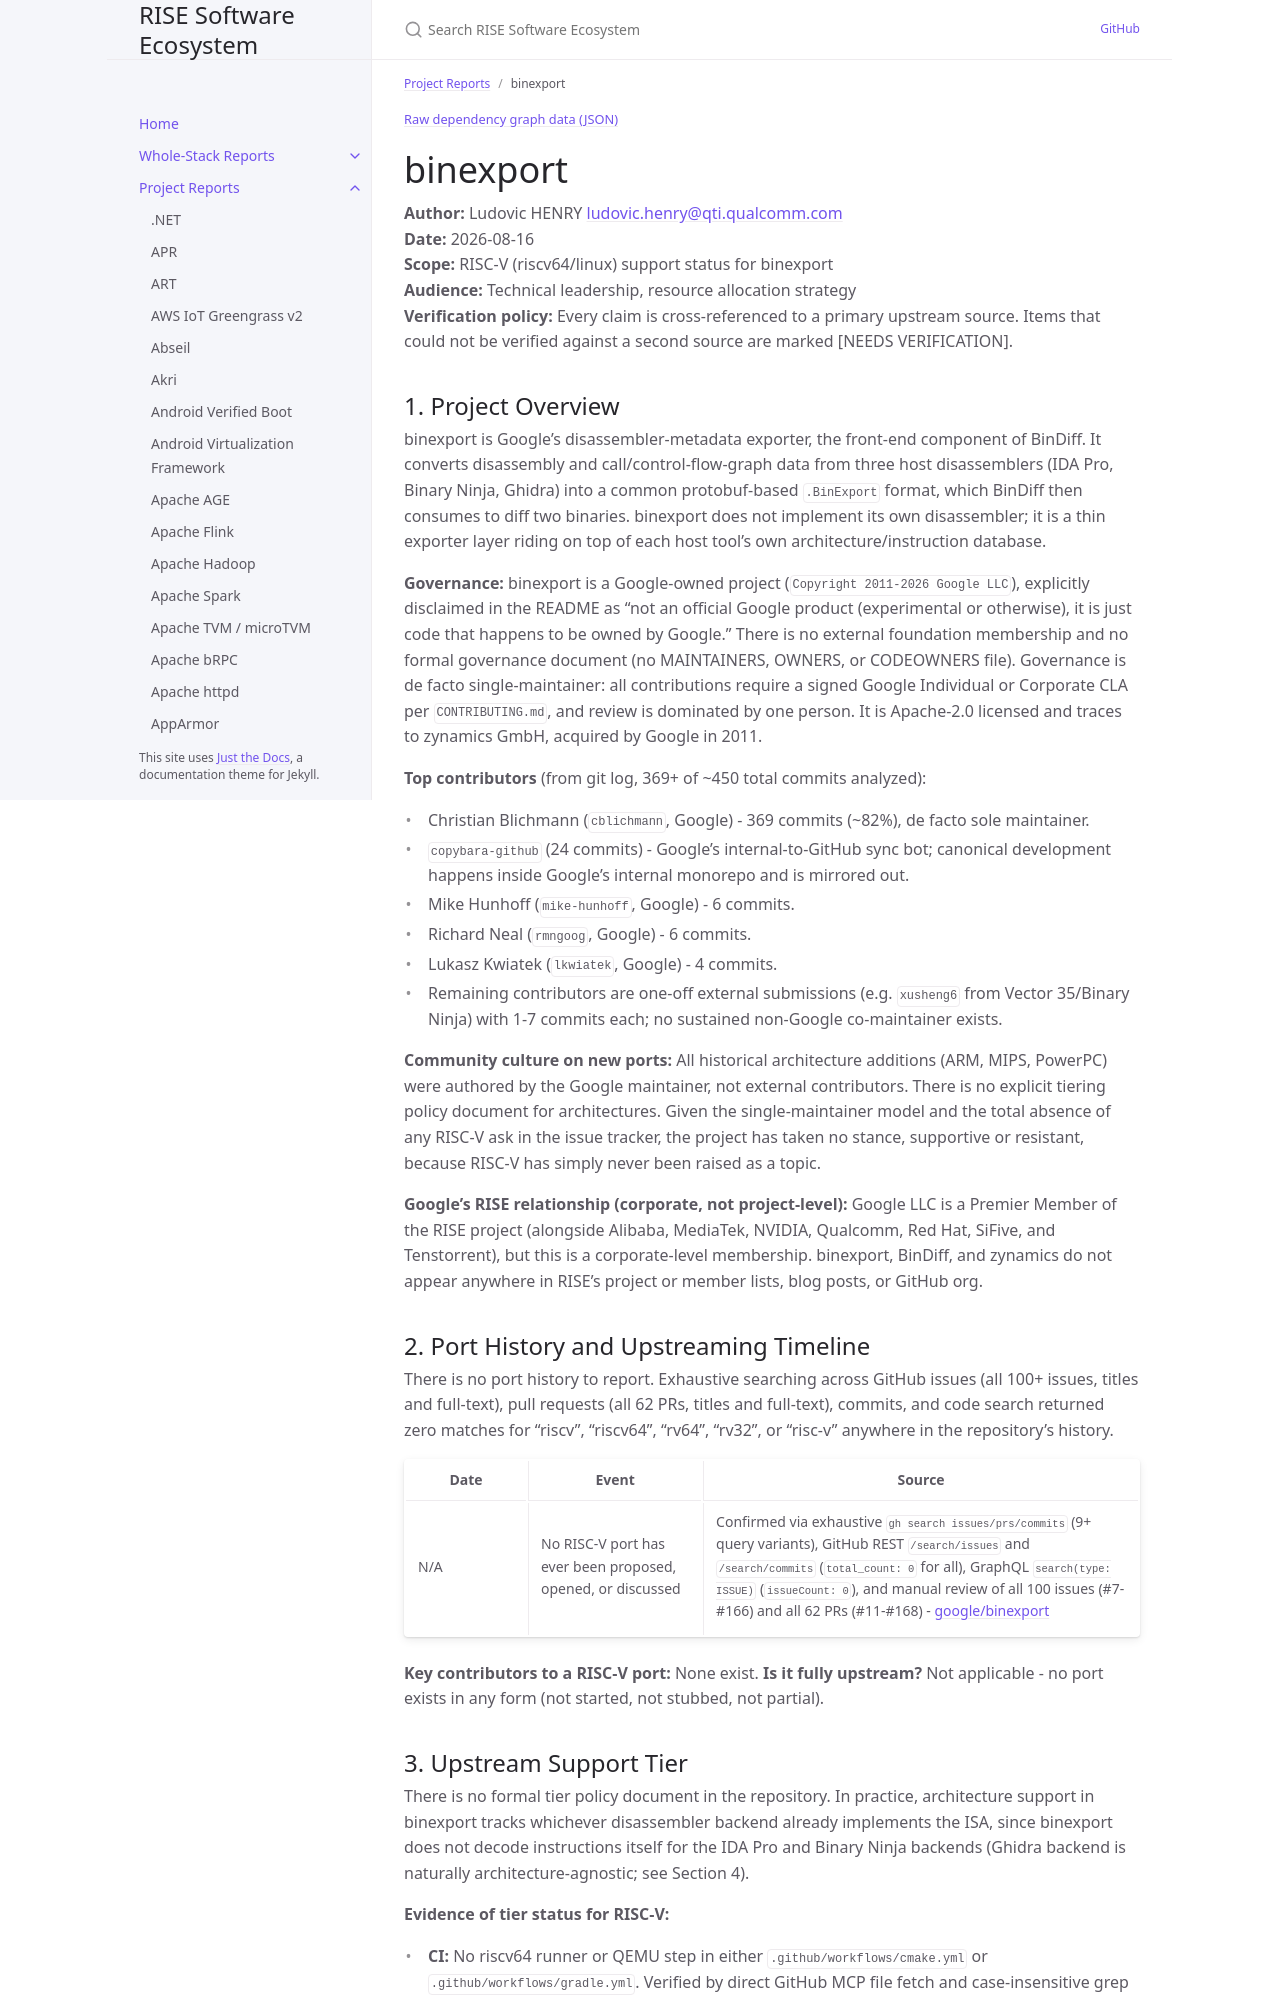

repository: riseproject-dev/sw-ecosystem · page: pr-preview/pr-9/project-reports/binexport.html · generator: jekyll

---
title: binexport
parent: Project Reports
dependencies:
  - name: Abseil
    relation: runtime-dependency
    criticality: critical
  - name: Protocol Buffers
    relation: runtime-dependency
    criticality: critical
  - name: googletest
    relation: test-dependency
    criticality: optional
  - name: benchmark
    relation: test-dependency
    criticality: optional
---

{% include dependency-graph.html slug="dependencies" subset="binexport" %}

# binexport

**Author:** Ludovic HENRY <ludovic.henry@qti.qualcomm.com><br/>
**Date:** 2026-08-16<br/>
**Scope:** RISC-V (riscv64/linux) support status for binexport<br/>
**Audience:** Technical leadership, resource allocation strategy<br/>
**Verification policy:** Every claim is cross-referenced to a primary upstream source. Items that could not be verified against a second source are marked [NEEDS VERIFICATION].<br/>

## 1. Project Overview

binexport is Google's disassembler-metadata exporter, the front-end component of BinDiff. It converts disassembly and call/control-flow-graph data from three host disassemblers (IDA Pro, Binary Ninja, Ghidra) into a common protobuf-based `.BinExport` format, which BinDiff then consumes to diff two binaries. binexport does not implement its own disassembler; it is a thin exporter layer riding on top of each host tool's own architecture/instruction database.

**Governance:** binexport is a Google-owned project (`Copyright 2011-2026 Google LLC`), explicitly disclaimed in the README as "not an official Google product (experimental or otherwise), it is just code that happens to be owned by Google." There is no external foundation membership and no formal governance document (no MAINTAINERS, OWNERS, or CODEOWNERS file). Governance is de facto single-maintainer: all contributions require a signed Google Individual or Corporate CLA per `CONTRIBUTING.md`, and review is dominated by one person. It is Apache-2.0 licensed and traces to zynamics GmbH, acquired by Google in 2011.

**Top contributors** (from git log, 369+ of ~450 total commits analyzed):
- Christian Blichmann (`cblichmann`, Google) - 369 commits (~82%), de facto sole maintainer.
- `copybara-github` (24 commits) - Google's internal-to-GitHub sync bot; canonical development happens inside Google's internal monorepo and is mirrored out.
- Mike Hunhoff (`mike-hunhoff`, Google) - 6 commits.
- Richard Neal (`rmngoog`, Google) - 6 commits.
- Lukasz Kwiatek (`lkwiatek`, Google) - 4 commits.
- Remaining contributors are one-off external submissions (e.g. `xusheng6` from Vector 35/Binary Ninja) with 1-7 commits each; no sustained non-Google co-maintainer exists.

**Community culture on new ports:** All historical architecture additions (ARM, MIPS, PowerPC) were authored by the Google maintainer, not external contributors. There is no explicit tiering policy document for architectures. Given the single-maintainer model and the total absence of any RISC-V ask in the issue tracker, the project has taken no stance, supportive or resistant, because RISC-V has simply never been raised as a topic.

**Google's RISE relationship (corporate, not project-level):** Google LLC is a Premier Member of the RISE project (alongside Alibaba, MediaTek, NVIDIA, Qualcomm, Red Hat, SiFive, and Tenstorrent), but this is a corporate-level membership. binexport, BinDiff, and zynamics do not appear anywhere in RISE's project or member lists, blog posts, or GitHub org.
